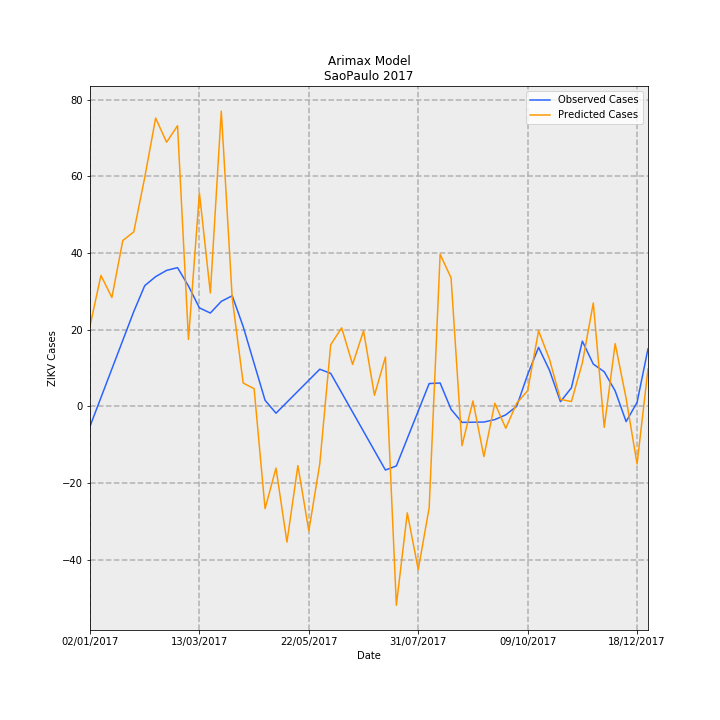

The file beside this chart, header and first rows:
Date, predictions_incidence, observed_incidence, Predicted Cases, Observed Cases, error
02/01/2017, 0.04643, -0.01159, 20.94, -5.227, 26.16
09/01/2017, 0.07571, 0.005007, 34.14, 2.258, 31.89
16/01/2017, 0.06294, 0.0216, 28.38, 9.742, 18.64
23/01/2017, 0.09593, 0.0382, 43.26, 17.23, 26.03
30/01/2017, 0.1009, 0.0548, 45.49, 24.71, 20.78
06/02/2017, 0.1323, 0.06977, 59.67, 31.46, 28.21
13/02/2017, 0.1668, 0.07501, 75.2, 33.83, 41.38
20/02/2017, 0.1528, 0.07862, 68.89, 35.46, 33.44
27/02/2017, 0.1623, 0.0802, 73.2, 36.17, 37.03
06/03/2017, 0.03865, 0.06958, 17.43, 31.38, -13.95
13/03/2017, 0.1234, 0.05692, 55.64, 25.67, 29.97
20/03/2017, 0.06556, 0.05396, 29.56, 24.33, 5.231
27/03/2017, 0.1708, 0.0607, 77.02, 27.37, 49.64
03/04/2017, 0.06236, 0.06393, 28.12, 28.83, -0.709
10/04/2017, 0.01344, 0.04612, 6.062, 20.8, -14.74
17/04/2017, 0.01017, 0.0248, 4.584, 11.18, -6.597
24/04/2017, -0.05926, 0.003472, -26.72, 1.566, -28.29
01/05/2017, -0.03578, -0.004009, -16.13, -1.808, -14.33
08/05/2017, -0.07861, 0.002352, -35.45, 1.061, -36.51
15/05/2017, -0.03433, 0.008713, -15.48, 3.929, -19.41
22/05/2017, -0.07209, 0.01507, -32.51, 6.797, -39.31
29/05/2017, -0.03333, 0.02143, -15.03, 9.666, -24.7
05/06/2017, 0.0356, 0.01902, 16.05, 8.579, 7.474
12/06/2017, 0.04537, 0.007841, 20.46, 3.536, 16.92
19/06/2017, 0.02418, -0.003342, 10.9, -1.507, 12.41
26/06/2017, 0.04365, -0.01452, 19.68, -6.55, 26.23
03/07/2017, 0.00637, -0.02571, 2.872, -11.59, 14.47
10/07/2017, 0.02851, -0.03689, 12.86, -16.64, 29.49
17/07/2017, -0.1152, -0.03454, -51.93, -15.57, -36.36
24/07/2017, -0.06167, -0.01864, -27.81, -8.407, -19.4
31/07/2017, -0.09448, -0.002752, -42.61, -1.241, -41.36
07/08/2017, -0.05872, 0.01314, -26.48, 5.925, -32.41
14/08/2017, 0.08796, 0.01347, 39.67, 6.075, 33.59
21/08/2017, 0.0743, -0.00176, 33.51, -0.7939, 34.3
28/08/2017, -0.02281, -0.009327, -10.29, -4.206, -6.081
04/09/2017, 0.003094, -0.00923, 1.395, -4.162, 5.557
11/09/2017, -0.02908, -0.009133, -13.11, -4.118, -8.995
18/09/2017, 0.001773, -0.007713, 0.7994, -3.478, 4.277
25/09/2017, -0.01274, -0.00497, -5.745, -2.241, -3.504
02/10/2017, 0.00177, 0.0, 0.7983, 0.0, 0.7983
09/10/2017, 0.008976, 0.01834, 4.048, 8.27, -4.223
16/10/2017, 0.0437, 0.03407, 19.71, 15.36, 4.341
23/10/2017, 0.02709, 0.02077, 12.21, 9.366, 2.848
30/10/2017, 0.003967, 0.00263, 1.789, 1.186, 0.6027
06/11/2017, 0.002749, 0.01067, 1.239, 4.814, -3.574
13/11/2017, 0.02511, 0.0377, 11.32, 17.0, -5.676
20/11/2017, 0.05973, 0.02439, 26.93, 11.0, 15.93
27/11/2017, -0.01219, 0.01996, -5.497, 9.0, -14.5
04/12/2017, 0.03623, 0.00887, 16.34, 4.0, 12.34
11/12/2017, 0.004547, -0.00887, 2.05, -4.0, 6.05
18/12/2017, -0.03338, 0.002218, -15.05, 1.0, -16.05
25/12/2017, 0.02158, 0.03326, 9.733, 15.0, -5.267
